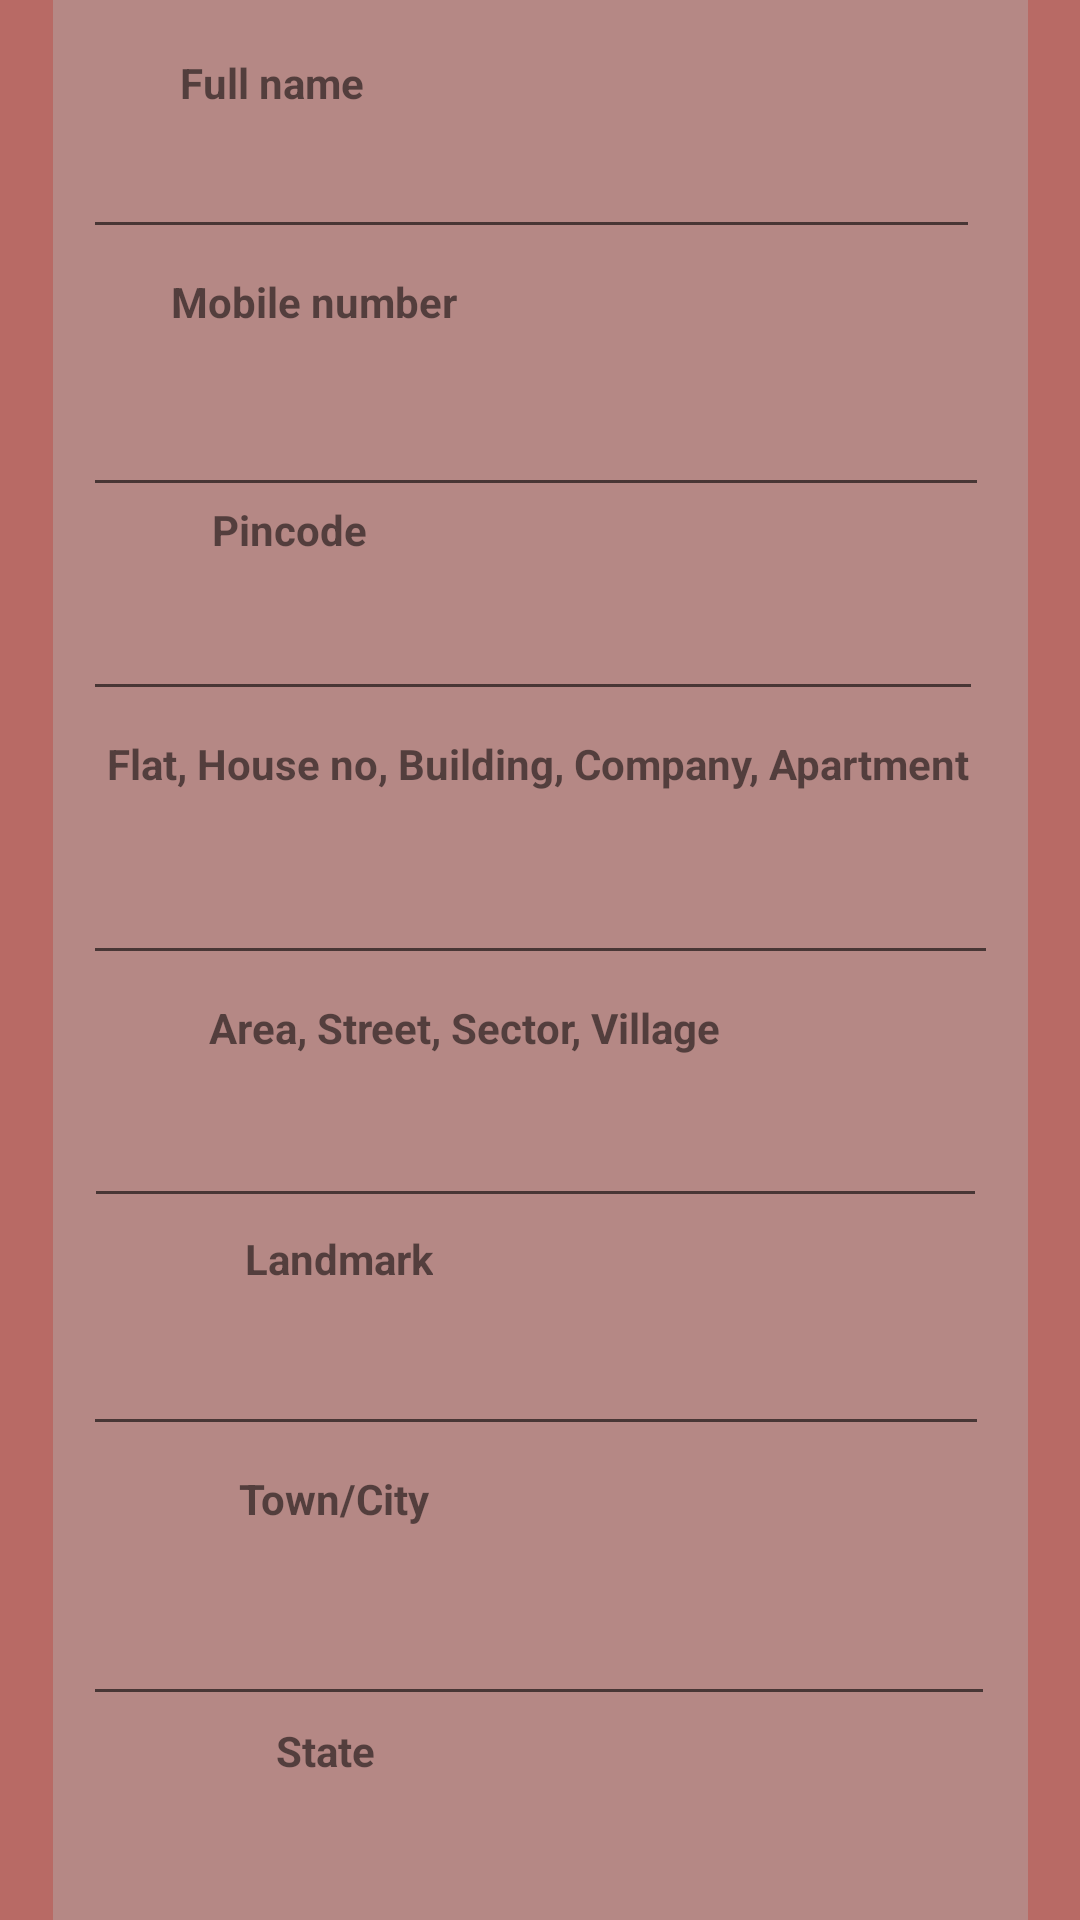

Layout XML and referenced resources for this Android screen:
<!-- AndroidManifest.xml: application theme Theme.Restora -->
<!-- res/layout/activity_edit_address.xml -->
<?xml version="1.0" encoding="utf-8"?>
<androidx.constraintlayout.widget.ConstraintLayout xmlns:android="http://schemas.android.com/apk/res/android"
    xmlns:app="http://schemas.android.com/apk/res-auto"
    xmlns:tools="http://schemas.android.com/tools"
    android:layout_width="match_parent"
    android:layout_height="match_parent"
    tools:context=".EditAddress"
    android:background="#B86A65">
    <androidx.constraintlayout.widget.ConstraintLayout
        android:layout_width="wrap_content"
        android:layout_height="wrap_content"
        app:layout_constraintLeft_toLeftOf="parent"
        app:layout_constraintTop_toTopOf="parent"
        app:layout_constraintRight_toRightOf="parent"
        app:layout_constraintBottom_toBottomOf="parent"
        android:padding="10dp"
        android:background="#B58885">

        <TextView
            android:id="@+id/textView11"
            android:layout_width="wrap_content"
            android:layout_height="wrap_content"
            android:layout_marginTop="8dp"
            android:text="Town/City"
            android:textStyle="bold"
            app:layout_constraintEnd_toEndOf="parent"
            app:layout_constraintHorizontal_bias="0.216"
            app:layout_constraintStart_toStartOf="parent"
            app:layout_constraintTop_toBottomOf="@+id/editAddressLandmark" />

        <TextView
            android:id="@+id/textView10"
            android:layout_width="wrap_content"
            android:layout_height="wrap_content"
            android:layout_marginTop="168dp"
            android:text="State"
            android:textStyle="bold"
            app:layout_constraintEnd_toEndOf="parent"
            app:layout_constraintHorizontal_bias="0.237"
            app:layout_constraintStart_toStartOf="parent"
            app:layout_constraintTop_toBottomOf="@+id/editAddressLine2" />

        <EditText
            android:id="@+id/editAddressTown"
            android:layout_width="304dp"
            android:layout_height="57dp"
            android:layout_marginTop="6dp"
            android:ems="10"
            android:inputType="textPersonName"
            app:layout_constraintHorizontal_bias="0.0"
            app:layout_constraintLeft_toLeftOf="parent"
            app:layout_constraintRight_toRightOf="parent"
            app:layout_constraintTop_toBottomOf="@+id/textView11" />

        <EditText
            android:id="@+id/editAddressState"
            android:layout_width="290dp"
            android:layout_height="69dp"
            android:layout_marginTop="4dp"
            android:ems="10"
            android:inputType="textPersonName"
            app:layout_constraintHorizontal_bias="0.425"
            app:layout_constraintLeft_toLeftOf="parent"
            app:layout_constraintRight_toRightOf="parent"
            app:layout_constraintTop_toBottomOf="@+id/textView10" />

        <TextView
            android:id="@+id/textView9"
            android:layout_width="wrap_content"
            android:layout_height="wrap_content"
            android:layout_marginTop="8dp"
            android:text="Flat, House no, Building, Company, Apartment"
            android:textStyle="bold"
            app:layout_constraintEnd_toEndOf="parent"
            app:layout_constraintHorizontal_bias="0.462"
            app:layout_constraintStart_toStartOf="parent"
            app:layout_constraintTop_toBottomOf="@+id/editAddressPincode" />

        <EditText
            android:id="@+id/editAddressLine2"
            android:layout_width="301dp"
            android:layout_height="54dp"
            android:ems="10"
            android:inputType="textPersonName"
            app:layout_constraintHorizontal_bias="0.057"
            app:layout_constraintLeft_toLeftOf="parent"
            app:layout_constraintRight_toRightOf="parent"
            app:layout_constraintTop_toBottomOf="@+id/textView8" />

        <TextView
            android:id="@+id/textView7"
            android:layout_width="wrap_content"
            android:layout_height="wrap_content"
            android:layout_marginTop="4dp"
            android:text="Landmark"
            android:textStyle="bold"
            app:layout_constraintEnd_toEndOf="parent"
            app:layout_constraintHorizontal_bias="0.223"
            app:layout_constraintStart_toStartOf="parent"
            app:layout_constraintTop_toBottomOf="@+id/editAddressLine2" />

        <EditText
            android:id="@+id/editAddressLine1"
            android:layout_width="305dp"
            android:layout_height="61dp"
            android:ems="10"
            android:inputType="textPersonName"
            app:layout_constraintHorizontal_bias="0.0"
            app:layout_constraintLeft_toLeftOf="parent"
            app:layout_constraintRight_toRightOf="parent"
            app:layout_constraintTop_toBottomOf="@+id/textView9" />

        <TextView
            android:id="@+id/textView8"
            android:layout_width="wrap_content"
            android:layout_height="wrap_content"
            android:layout_marginTop="8dp"
            android:text="Area, Street, Sector, Village"
            android:textStyle="bold"
            app:layout_constraintEnd_toEndOf="parent"
            app:layout_constraintHorizontal_bias="0.313"
            app:layout_constraintStart_toStartOf="parent"
            app:layout_constraintTop_toBottomOf="@+id/editAddressLine1" />

        <EditText
            android:id="@+id/editAddressLandmark"
            android:layout_width="302dp"
            android:layout_height="53dp"
            android:ems="10"
            android:inputType="textPersonName"
            app:layout_constraintHorizontal_bias="0.049"
            app:layout_constraintLeft_toLeftOf="parent"
            app:layout_constraintRight_toRightOf="parent"
            app:layout_constraintTop_toBottomOf="@+id/textView7" />

        <TextView
            android:id="@+id/textView"
            android:layout_width="wrap_content"
            android:layout_height="wrap_content"
            android:layout_marginTop="8dp"
            android:text="Full name"
            android:textStyle="bold"
            app:layout_constraintEnd_toEndOf="parent"
            app:layout_constraintHorizontal_bias="0.133"
            app:layout_constraintStart_toStartOf="parent"
            app:layout_constraintTop_toTopOf="parent" />

        <TextView
            android:id="@+id/textView2"
            android:layout_width="wrap_content"
            android:layout_height="wrap_content"
            android:layout_marginTop="8dp"
            android:text="Mobile number"
            android:textStyle="bold"
            app:layout_constraintEnd_toEndOf="parent"
            app:layout_constraintHorizontal_bias="0.14"
            app:layout_constraintStart_toStartOf="parent"
            app:layout_constraintTop_toBottomOf="@+id/editAddressName" />

        <TextView
            android:id="@+id/textView3"
            android:layout_width="wrap_content"
            android:layout_height="wrap_content"
            android:layout_marginTop="84dp"
            android:text="Pincode"
            android:textStyle="bold"
            app:layout_constraintEnd_toEndOf="parent"
            app:layout_constraintHorizontal_bias="0.17"
            app:layout_constraintStart_toStartOf="parent"
            app:layout_constraintTop_toBottomOf="@+id/editAddressName" />

        <EditText
            android:id="@+id/editAddressName"
            android:layout_width="299dp"
            android:layout_height="46dp"
            android:ems="10"
            android:inputType="textPersonName"
            app:layout_constraintHorizontal_bias="0.0"
            app:layout_constraintLeft_toLeftOf="parent"
            app:layout_constraintRight_toRightOf="parent"
            app:layout_constraintTop_toBottomOf="@+id/textView" />

        <EditText
            android:id="@+id/editAddressMobile"
            android:layout_width="302dp"
            android:layout_height="59dp"
            android:ems="10"
            android:inputType="textPersonName"
            app:layout_constraintHorizontal_bias="0.0"
            app:layout_constraintLeft_toLeftOf="parent"
            app:layout_constraintRight_toRightOf="parent"
            app:layout_constraintTop_toBottomOf="@+id/textView2" />

        <EditText
            android:id="@+id/editAddressPincode"
            android:layout_width="300dp"
            android:layout_height="51dp"
            android:ems="10"
            android:inputType="textPersonName"
            app:layout_constraintHorizontal_bias="0.0"
            app:layout_constraintLeft_toLeftOf="parent"
            app:layout_constraintRight_toRightOf="parent"
            app:layout_constraintTop_toBottomOf="@+id/textView3" />

        <Button
            android:id="@+id/editAddressSave"
            android:layout_width="0dp"
            android:layout_height="wrap_content"
            android:text="Save Address"
            app:layout_constraintBottom_toBottomOf="parent"
            app:layout_constraintEnd_toEndOf="parent"
            app:layout_constraintHorizontal_bias="0.487"
            app:layout_constraintStart_toStartOf="parent"
            app:layout_constraintTop_toBottomOf="@+id/editAddressState"
            app:layout_constraintVertical_bias="0.0" />


    </androidx.constraintlayout.widget.ConstraintLayout>

</androidx.constraintlayout.widget.ConstraintLayout>
<!-- resources referenced by this layout -->
<resources>
  <style name="Theme.Restora" parent="Theme.MaterialComponents.DayNight.DarkActionBar">
          
          <item name="colorPrimary">@color/purple_500</item>
          <item name="colorPrimaryVariant">@color/purple_700</item>
          <item name="colorOnPrimary">@color/white</item>
          
          <item name="colorSecondary">@color/teal_200</item>
          <item name="colorSecondaryVariant">@color/teal_700</item>
          <item name="colorOnSecondary">@color/black</item>
          
          <item name="android:statusBarColor" tools:targetApi="l">?attr/colorPrimaryVariant</item>
          
      </style>
  <color name="purple_500">#FF6200EE</color>
  <color name="purple_700">#FF3700B3</color>
  <color name="white">#FFFFFFFF</color>
  <color name="teal_200">#FF03DAC5</color>
  <color name="teal_700">#FF018786</color>
  <color name="black">#FF000000</color>
</resources>
